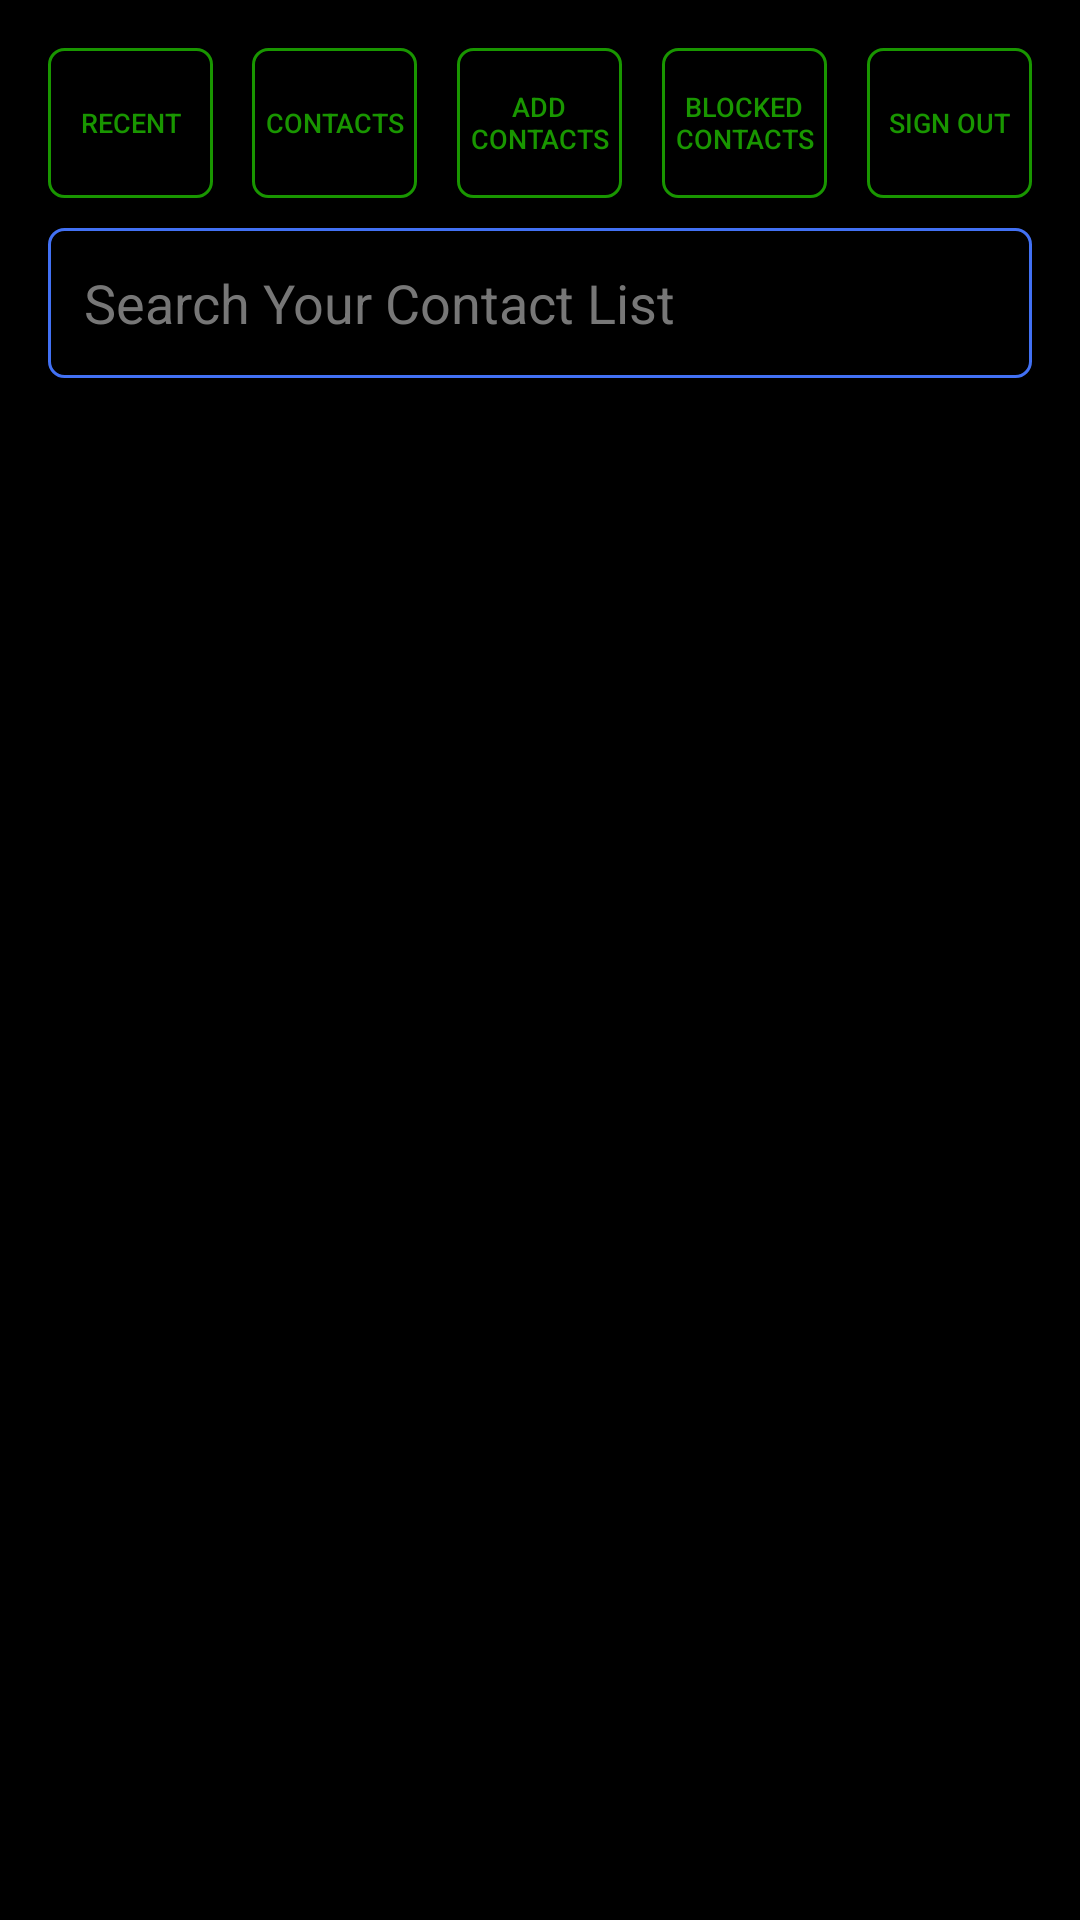

Here is an Android app screen rendered from its layout file. Give the layout XML and the strings, colors and styles it references.
<!-- AndroidManifest.xml: application theme FireTextNoTitleBar -->
<!-- res/layout/activity_search_contacts.xml -->
<?xml version="1.0" encoding="utf-8"?>
<LinearLayout  xmlns:android="http://schemas.android.com/apk/res/android"
xmlns:tools="http://schemas.android.com/tools"
android:id="@+id/activity_search_contacts"
android:layout_width="fill_parent"
android:layout_height="match_parent"
android:paddingBottom="16dip"
android:paddingLeft="16dip"
android:paddingRight="16dip"
android:paddingTop="16dip"
android:orientation="vertical"
tools:context="main.activities.SearchContactsActivity"
    >
    <LinearLayout
        android:layout_width="fill_parent"
        android:layout_height="50dp"
        android:orientation="horizontal">

        <Button android:id="@+id/btnRecentConversations"
            android:textColor="@color/menubuttonTextUnselected"
            android:textSize="9dip"
            android:padding="0dip"
            android:layout_width="55dip"
            android:layout_height="match_parent"
            android:text="Recent"
            android:background="@drawable/menu_button"/>


        <Space
            android:layout_width="0dp"
            android:layout_height="1dp"
            android:layout_weight="1" >
        </Space>

        <Button android:id="@+id/btnContacts"
            android:textColor="@color/menubuttonTextUnselected"
            android:textSize="9dip"
            android:padding="0dip"
            android:layout_width="55dip"
            android:layout_height="match_parent"
            android:text="Contacts"
            android:background="@drawable/menu_button"/>

        <Space
            android:layout_width="0dp"
            android:layout_height="1dp"
            android:layout_weight="1" >
        </Space>

        <Button android:id="@+id/btnNewContacts"
            android:textColor="@color/menubuttonTextUnselected"
            android:textSize="9dip"
            android:padding="0dip"
            android:layout_width="55dip"
            android:layout_height="match_parent"
            android:text="Add Contacts"
            android:background="@drawable/menu_button"/>

        <Space
            android:layout_width="0dp"
            android:layout_height="1dp"
            android:layout_weight="1" >
        </Space>

        <Button android:id="@+id/btnBlockedContacts"
            android:textColor="@color/menubuttonTextUnselected"
            android:textSize="9dip"
            android:padding="0dip"
            android:layout_width="55dip"
            android:layout_height="match_parent"
            android:text="Blocked Contacts"
            android:background="@drawable/menu_button"/>

        <Space
            android:layout_width="0dp"
            android:layout_height="1dp"
            android:layout_weight="1" >
        </Space>

        <Button android:id="@+id/btnSignOut"
            android:textColor="@color/menubuttonTextUnselected"
            android:textSize="9dip"
            android:padding="0dip"
            android:layout_width="55dip"
            android:layout_height="match_parent"
            android:text="Sign Out"
            android:background="@drawable/menu_button"/>



    </LinearLayout>



    <EditText
        android:textColor="@color/white"
        android:textSize="18dip"

        android:gravity="left|center_vertical"
        android:layout_marginTop="10dip"
        android:layout_marginBottom="10dip"
        android:paddingLeft="12dip"
        android:id="@+id/btnSearchContacts"
        android:layout_width="fill_parent"
        android:layout_height="50dip"
        android:hint="@string/search_contacts_placeholder_text"
        android:inputType="text"
        android:background="@drawable/searchbar_selected"/>

    <ListView
        android:id="@+id/searchContactsResultsListView"
        android:layout_width="fill_parent"
        android:layout_height="fill_parent"
        android:divider="@color/divider"
        android:dividerHeight="1dip"
        android:listSelector="@color/transparent"
        />

</LinearLayout>
<!-- resources referenced by this layout -->
<resources>
  <color name="divider">#212121</color>
  <color name="menubuttonTextUnselected">@color/darkgreen</color>
  <color name="transparent">#00000000</color>
  <color name="white">#ffffff</color>
  <!-- drawable menu_button (drawable) -->
  <?xml version="1.0" encoding="utf-8"?>
  <shape
      xmlns:android="http://schemas.android.com/apk/res/android"
      android:shape="rectangle">
  
      <corners
          android:topLeftRadius="5dip"
          android:topRightRadius="5dip"
          android:bottomLeftRadius="5dip"
          android:bottomRightRadius="5dip" />
  
      <padding
          android:left="0dip"
          android:top="0dip"
          android:right="0dip"
          android:bottom="0dip" />
  
      <solid android:color="@color/transparent" />
  
      <stroke
          android:width="1dip"
          android:color="@color/menuButtonUnselected"/>
  
  </shape>
  <!-- drawable searchbar_selected (drawable) -->
  <?xml version="1.0" encoding="utf-8"?>
  <shape
      xmlns:android="http://schemas.android.com/apk/res/android"
      android:shape="rectangle">
  
      <corners
          android:topLeftRadius="5dip"
          android:topRightRadius="5dip"
          android:bottomLeftRadius="5dip"
          android:bottomRightRadius="5dip" />
  
      <padding
          android:left="5dip"
          android:top="5dip"
          android:right="5dip"
          android:bottom="5dip" />
  
      <stroke
          android:width="1dip"
          android:color="@color/blue"/>
  
  </shape>
  <string name="search_contacts_placeholder_text">Search Your Contact List</string>
  <color name="darkgreen">#199600</color>
  <color name="menuButtonUnselected">@color/darkgreen</color>
  <color name="blue">#4271f4</color>
  <style name="AppTheme" parent="Theme.AppCompat.Light.DarkActionBar">
          
          <item name="colorPrimary">@color/colorPrimary</item>
          <item name="colorPrimaryDark">@color/divider</item>
          <item name="colorAccent">@color/colorAccent</item>
  
          <item name="android:popupMenuStyle">@style/BlockOrRemovePopupMenu</item>
          <item name="popupMenuStyle">@style/BlockOrRemovePopupMenu</item>
  
          <item name="textAppearanceLargePopupMenu">@style/BlockOrRemovePopupMenu</item>
          <item name="android:textAppearanceLargePopupMenu">@style/BlockOrRemovePopupMenu</item>
  
          <item name="textAppearanceSmallPopupMenu">@style/BlockOrRemovePopupMenu</item>
          <item name="android:textAppearanceSmallPopupMenu">@style/BlockOrRemovePopupMenu</item>
      </style>
  <color name="black">#000000</color>
  <color name="colorPrimaryDark">#303F9F</color>
  <color name="textAntiAccent">#777777</color>
  <style name="BlockOrRemovePopupMenu" parent="Widget.AppCompat.PopupMenu.Overflow">
          <item name="android:background">@color/white</item>
          <item name="android:windowBackground">@color/white</item>
          <item name="android:colorBackground">@color/white</item>
          <item name="android:popupBackground">@color/white</item>
          <item name="android:textColor">@color/orange</item>
          <item name="android:textSize">15dip</item>
      </style>
  <color name="colorPrimary">#3F51B5</color>
  <color name="colorAccent">#FF4081</color>
  <color name="orange">#e09100</color>
</resources>
